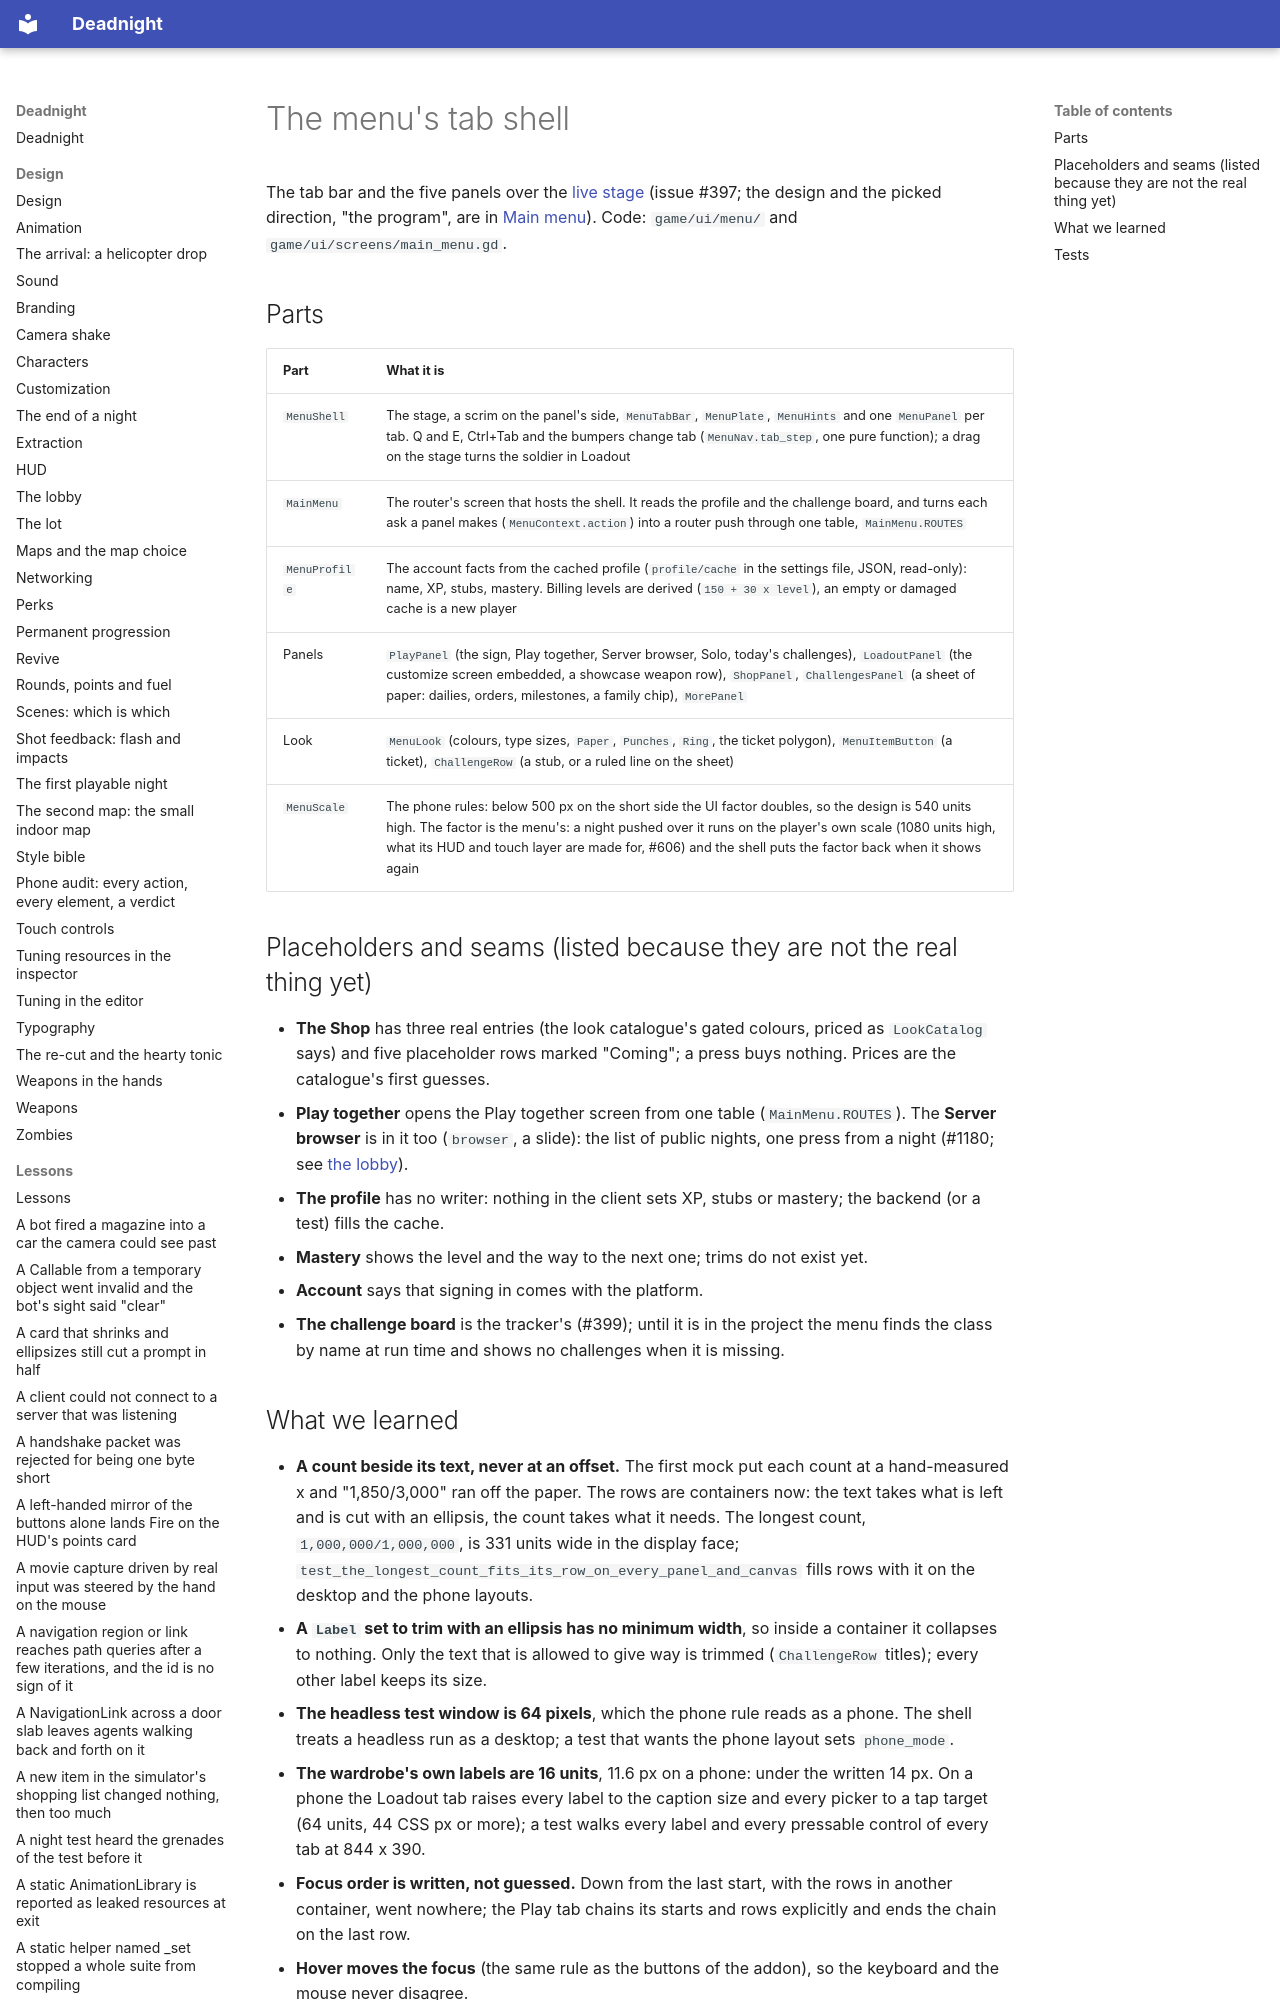

repository: Ryubara/deadnight · page: research/menu-shell/index.html · generator: mkdocs

# The menu's tab shell

The tab bar and the five panels over the [live stage](menu-stage.md) (issue #397; the design and the picked direction,
"the program", are in [Main menu](main-menu.md#the-rework-the-player-in-a-live-drive-in-397)). Code: `game/ui/menu/`
and `game/ui/screens/main_menu.gd`.

## Parts

| Part | What it is |
| --- | --- |
| `MenuShell` | The stage, a scrim on the panel's side, `MenuTabBar`, `MenuPlate`, `MenuHints` and one `MenuPanel` per tab. Q and E, Ctrl+Tab and the bumpers change tab (`MenuNav.tab_step`, one pure function); a drag on the stage turns the soldier in Loadout |
| `MainMenu` | The router's screen that hosts the shell. It reads the profile and the challenge board, and turns each ask a panel makes (`MenuContext.action`) into a router push through one table, `MainMenu.ROUTES` |
| `MenuProfile` | The account facts from the cached profile (`profile/cache` in the settings file, JSON, read-only): name, XP, stubs, mastery. Billing levels are derived (`150 + 30 x level`), an empty or damaged cache is a new player |
| Panels | `PlayPanel` (the sign, Play together, Server browser, Solo, today's challenges), `LoadoutPanel` (the customize screen embedded, a showcase weapon row), `ShopPanel`, `ChallengesPanel` (a sheet of paper: dailies, orders, milestones, a family chip), `MorePanel` |
| Look | `MenuLook` (colours, type sizes, `Paper`, `Punches`, `Ring`, the ticket polygon), `MenuItemButton` (a ticket), `ChallengeRow` (a stub, or a ruled line on the sheet) |
| `MenuScale` | The phone rules: below 500 px on the short side the UI factor doubles, so the design is 540 units high. The factor is the menu's: a night pushed over it runs on the player's own scale (1080 units high, what its HUD and touch layer are made for, #606) and the shell puts the factor back when it shows again |

## Placeholders and seams (listed because they are not the real thing yet)

- **The Shop** has three real entries (the look catalogue's gated colours, priced as `LookCatalog` says) and five
  placeholder rows marked "Coming"; a press buys nothing. Prices are the catalogue's first guesses.
- **Play together** opens the Play together screen from one table (`MainMenu.ROUTES`). The **Server browser** is in it
  too (`browser`, a slide): the list of public nights, one press from a night (#1180; see
  [the lobby](../design/lobby.md#the-server-browser-1180)).
- **The profile** has no writer: nothing in the client sets XP, stubs or mastery; the backend (or a test) fills the cache.
- **Mastery** shows the level and the way to the next one; trims do not exist yet.
- **Account** says that signing in comes with the platform.
- **The challenge board** is the tracker's (#399); until it is in the project the menu finds the class by name at run
  time and shows no challenges when it is missing.
